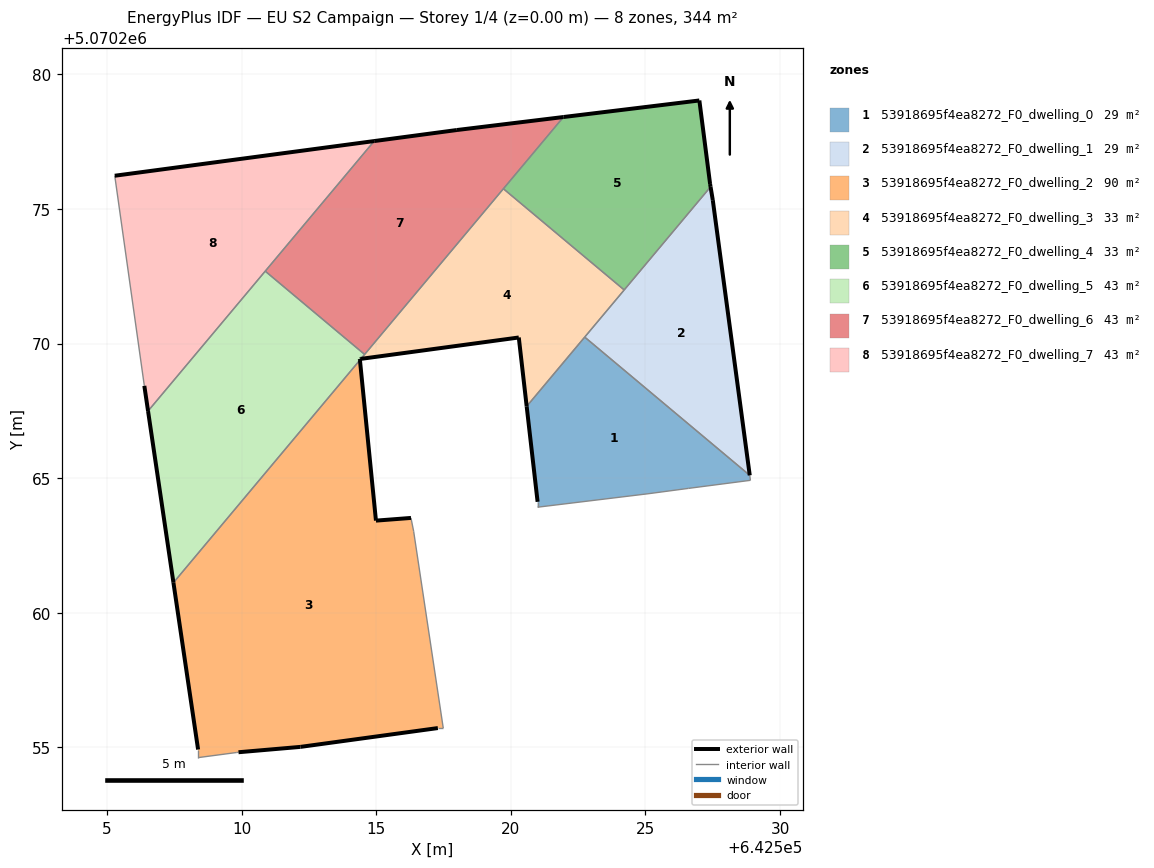
=== STOREY PLAN SPEC (per zone: floor XY polygon, exterior-wall plan segments, windows/doors) ===
zone 1: 53918695f4ea8272_F0_dwelling_0  (29.2 m²)
  floor: (642528.90, 5070264.92) (642528.88, 5070265.11) (642522.74, 5070270.24) (642520.59, 5070267.67) (642520.99, 5070264.12) (642520.99, 5070263.92) (642525.10, 5070264.42) (642526.60, 5070264.62)
  exterior wall: (642520.99, 5070264.12) – (642520.59, 5070267.67)  [3.6 m]
  interior walls: 7
zone 2: 53918695f4ea8272_F0_dwelling_1  (29.2 m²)
  floor: (642528.88, 5070265.11) (642527.50, 5070275.33) (642527.42, 5070275.83) (642522.74, 5070270.24)
  exterior wall: (642527.42, 5070275.83) – (642527.50, 5070275.33)  [0.5 m]
  exterior wall: (642527.50, 5070275.33) – (642528.88, 5070265.11)  [10.3 m]
  interior walls: 3
zone 3: 53918695f4ea8272_F0_dwelling_2  (90.3 m²)
  floor: (642517.49, 5070255.72) (642516.39, 5070263.03) (642516.29, 5070263.53) (642514.99, 5070263.42) (642514.40, 5070269.39) (642507.47, 5070261.12) (642508.38, 5070254.92) (642508.38, 5070254.62) (642509.82, 5070254.81) (642509.88, 5070254.82) (642512.19, 5070255.02) (642517.29, 5070255.72)
  exterior wall: (642514.99, 5070263.42) – (642516.29, 5070263.53)  [1.3 m]
  exterior wall: (642517.29, 5070255.72) – (642512.19, 5070255.02)  [5.2 m]
  exterior wall: (642512.19, 5070255.02) – (642509.88, 5070254.82)  [2.3 m]
  exterior wall: (642508.38, 5070254.92) – (642507.47, 5070261.12)  [6.3 m]
  exterior wall: (642514.40, 5070269.39) – (642514.99, 5070263.42)  [6.0 m]
  interior walls: 7
zone 4: 53918695f4ea8272_F0_dwelling_3  (33.0 m²)
  floor: (642520.59, 5070267.67) (642524.21, 5070271.99) (642519.72, 5070275.75) (642514.43, 5070269.43) (642520.30, 5070270.23)
  exterior wall: (642520.30, 5070270.23) – (642514.43, 5070269.43)  [5.9 m]
  exterior wall: (642520.59, 5070267.67) – (642520.30, 5070270.23)  [2.6 m]
  interior walls: 5
zone 5: 53918695f4ea8272_F0_dwelling_4  (33.0 m²)
  floor: (642524.21, 5070271.99) (642527.42, 5070275.83) (642527.40, 5070275.93) (642527.00, 5070279.03) (642521.95, 5070278.42) (642519.72, 5070275.75)
  exterior wall: (642521.95, 5070278.42) – (642527.00, 5070279.03)  [5.1 m]
  exterior wall: (642527.00, 5070279.03) – (642527.40, 5070275.93)  [3.1 m]
  exterior wall: (642527.40, 5070275.93) – (642527.42, 5070275.83)  [0.1 m]
  interior walls: 3
zone 6: 53918695f4ea8272_F0_dwelling_5  (43.0 m²)
  floor: (642507.47, 5070261.12) (642514.40, 5070269.39) (642514.39, 5070269.43) (642514.43, 5070269.43) (642514.57, 5070269.60) (642510.88, 5070272.69) (642506.52, 5070267.50)
  exterior wall: (642507.47, 5070261.12) – (642506.52, 5070267.50)  [6.4 m]
  exterior wall: (642514.43, 5070269.43) – (642514.39, 5070269.43)  [0.0 m]
  exterior wall: (642514.39, 5070269.43) – (642514.40, 5070269.39)  [0.0 m]
  interior walls: 4
zone 7: 53918695f4ea8272_F0_dwelling_6  (43.0 m²)
  floor: (642514.57, 5070269.60) (642521.95, 5070278.42) (642518.00, 5070277.93) (642514.93, 5070277.53) (642510.88, 5070272.69)
  exterior wall: (642514.93, 5070277.53) – (642518.00, 5070277.93)  [3.1 m]
  exterior wall: (642518.00, 5070277.93) – (642521.95, 5070278.42)  [4.0 m]
  interior walls: 4
zone 8: 53918695f4ea8272_F0_dwelling_7  (42.9 m²)
  floor: (642506.52, 5070267.50) (642514.93, 5070277.53) (642505.29, 5070276.24) (642506.39, 5070268.43)
  exterior wall: (642506.52, 5070267.50) – (642506.39, 5070268.43)  [0.9 m]
  exterior wall: (642505.29, 5070276.24) – (642514.93, 5070277.53)  [9.7 m]
  interior walls: 3

=== DERIVED (storey summary) ===
Building: EU S2 Campaign
Storey: 1 of 4  (floor level z = 0.00 m)
Storey gross floor area: 343.6 m²
Zones on this storey: 8
  - 53918695f4ea8272_F0_dwelling_0: floor 29.2 m²; exterior wall 3.6 m (10.7 m²); WWR 0.0%
  - 53918695f4ea8272_F0_dwelling_1: floor 29.2 m²; exterior wall 10.8 m (32.5 m²); WWR 0.0%
  - 53918695f4ea8272_F0_dwelling_2: floor 90.3 m²; exterior wall 21.0 m (63.1 m²); WWR 0.0%
  - 53918695f4ea8272_F0_dwelling_3: floor 33.0 m²; exterior wall 8.5 m (25.5 m²); WWR 0.0%
  - 53918695f4ea8272_F0_dwelling_4: floor 33.0 m²; exterior wall 8.3 m (25.0 m²); WWR 0.0%
  - 53918695f4ea8272_F0_dwelling_5: floor 43.0 m²; exterior wall 6.5 m (19.6 m²); WWR 0.0%
  - 53918695f4ea8272_F0_dwelling_6: floor 43.0 m²; exterior wall 7.1 m (21.3 m²); WWR 0.0%
  - 53918695f4ea8272_F0_dwelling_7: floor 42.9 m²; exterior wall 10.7 m (32.0 m²); WWR 0.0%
Zone adjacency (shared interzone walls):
  - 53918695f4ea8272_F0_dwelling_0 ↔ 53918695f4ea8272_F0_dwelling_1
  - 53918695f4ea8272_F0_dwelling_0 ↔ 53918695f4ea8272_F0_dwelling_3
  - 53918695f4ea8272_F0_dwelling_1 ↔ 53918695f4ea8272_F0_dwelling_3
  - 53918695f4ea8272_F0_dwelling_1 ↔ 53918695f4ea8272_F0_dwelling_4
  - 53918695f4ea8272_F0_dwelling_2 ↔ 53918695f4ea8272_F0_dwelling_5
  - 53918695f4ea8272_F0_dwelling_3 ↔ 53918695f4ea8272_F0_dwelling_4
  - 53918695f4ea8272_F0_dwelling_3 ↔ 53918695f4ea8272_F0_dwelling_5
  - 53918695f4ea8272_F0_dwelling_3 ↔ 53918695f4ea8272_F0_dwelling_6
  - 53918695f4ea8272_F0_dwelling_4 ↔ 53918695f4ea8272_F0_dwelling_6
  - 53918695f4ea8272_F0_dwelling_5 ↔ 53918695f4ea8272_F0_dwelling_6
  - 53918695f4ea8272_F0_dwelling_5 ↔ 53918695f4ea8272_F0_dwelling_7
  - 53918695f4ea8272_F0_dwelling_6 ↔ 53918695f4ea8272_F0_dwelling_7